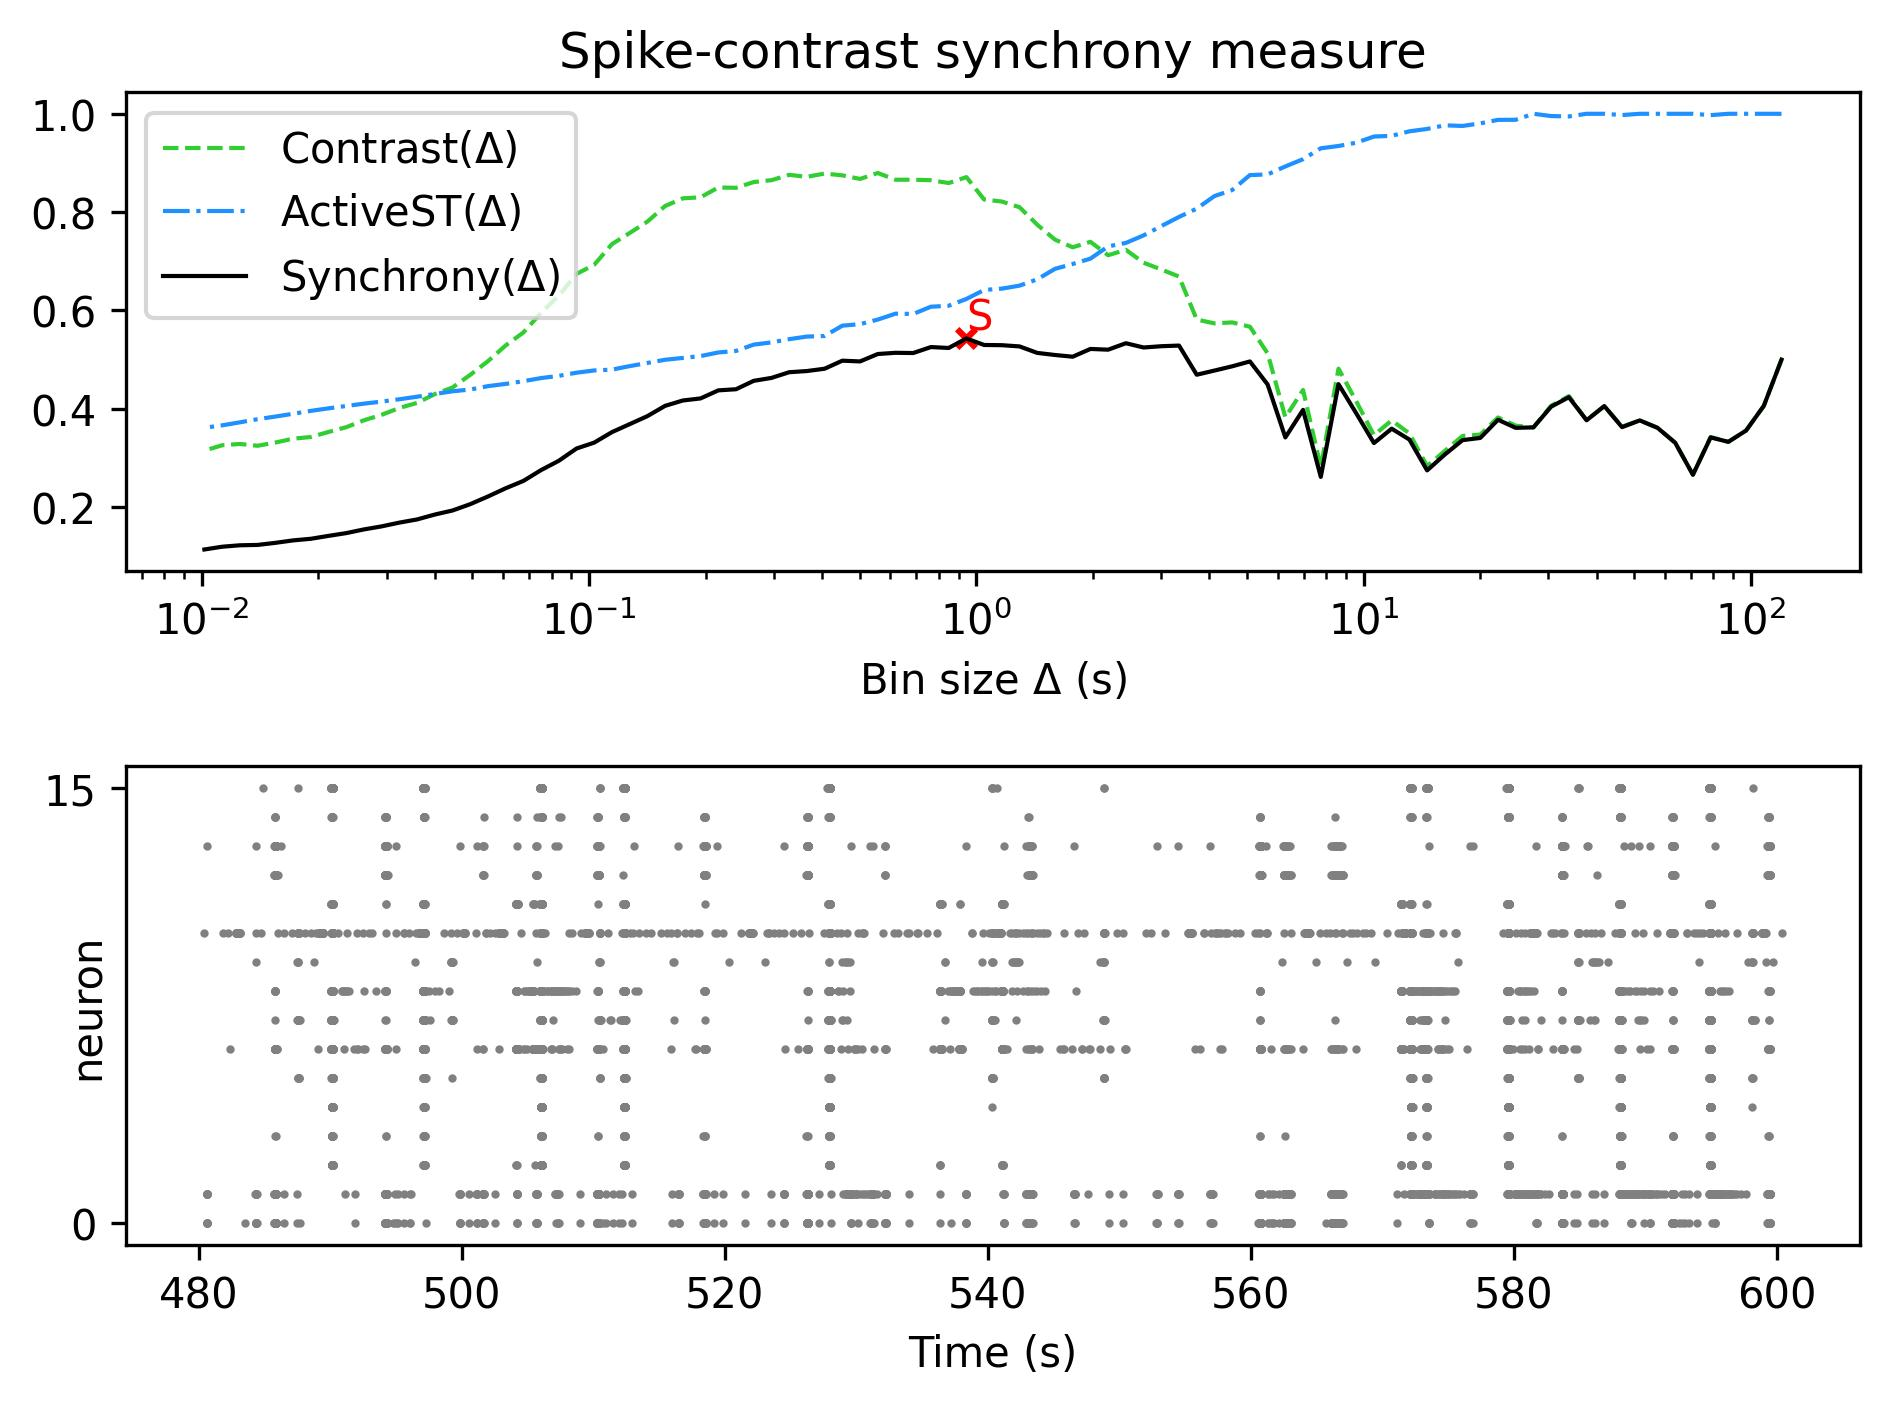

The data file committed next to this chart (first rows):
, Spike-contrast (120.0 s), Spike-contrast (108.0 s), Spike-contrast (97.2 s), Spike-contrast (87.48 s), Spike-contrast (78.732 s), Spike-contrast (70.859 s), Spike-contrast (63.773 s), Spike-contrast (57.396 s), Spike-contrast (51.656 s), Spike-contrast (46.49 s), Spike-contrast (41.841 s), Spike-contrast (37.657 s), Spike-contrast (33.892 s), Spike-contrast (30.502 s), Spike-contrast (27.452 s), Spike-contrast (24.707 s), Spike-contrast (22.236 s), Spike-contrast (20.013 s), Spike-contrast (18.011 s), Spike-contrast (16.21 s), Spike-contrast (14.589 s), Spike-contrast (13.13 s), Spike-contrast (11.817 s)
0, 0.4999, 0.4058, 0.3557, 0.3327, 0.3417, 0.2658, 0.3308, 0.3612, 0.3763, 0.3626, 0.4054, 0.3766, 0.4235, 0.4043, 0.3621, 0.3612, 0.3776, 0.3406, 0.3362, 0.3069, 0.2746, 0.3374, 0.3594
